Image classification data set "augmented_dataset" (NamanGandhi2005/Ultra-fruit-analyser on GitHub). Class labels (21): apple stage 1, apple stage 2, apple stage 3, banana stage 1, banana stage 2, banana stage 3, banana stage 4, banana stage 5, banana stage 6, banana stage 7, banana stage 8, banana stage 9, mango stage 1, mango stage 2, mango stage 3, mango stage 4, orange stage 1, orange stage 2, orange stage 3, orange stage 4, orange stage 5.

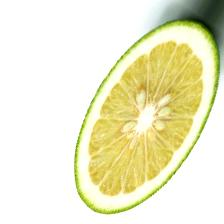
Label: orange stage 1

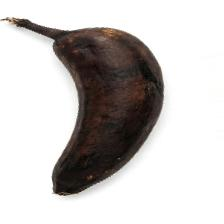
Label: banana stage 8

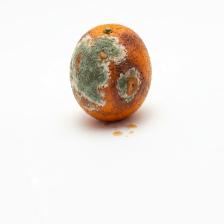
Label: orange stage 5

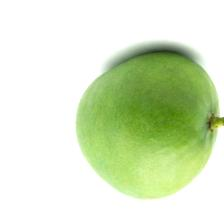
Label: mango stage 2

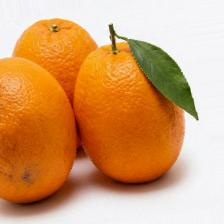
Label: orange stage 4

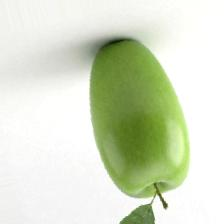
Label: apple stage 1
